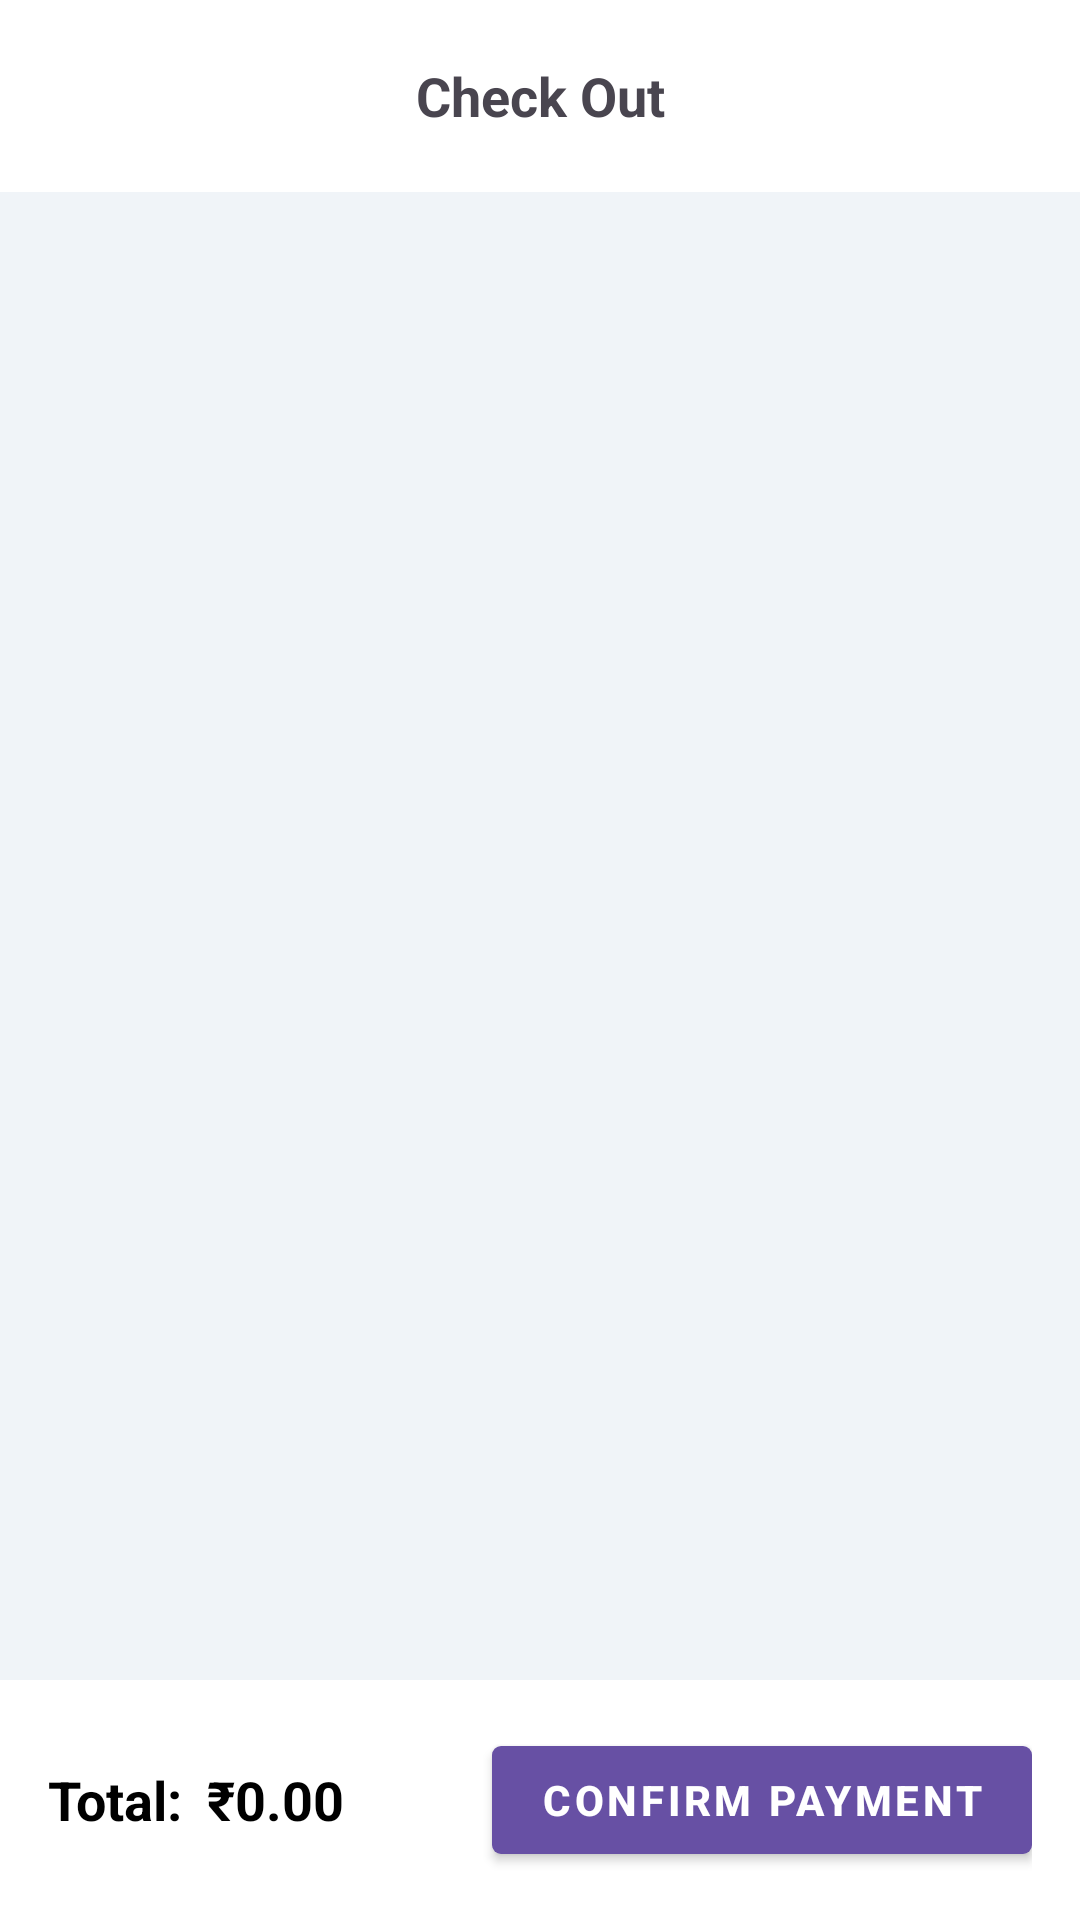

Layout XML and referenced resources for this Android screen:
<!-- AndroidManifest.xml: application theme Theme.StoreApp -->
<!-- res/layout/fragment_check_out.xml -->
<?xml version="1.0" encoding="utf-8"?>
<FrameLayout
    xmlns:android="http://schemas.android.com/apk/res/android"
    xmlns:app="http://schemas.android.com/apk/res-auto"
    xmlns:tools="http://schemas.android.com/tools"
    android:layout_width="match_parent"
    android:layout_height="match_parent"
    tools:context=".presentation.ui.checkout.CheckOutFragment">

    <androidx.constraintlayout.widget.ConstraintLayout
        android:layout_width="match_parent"
        android:layout_height="match_parent"
        android:background="#F0F4F8">

        <com.google.android.material.appbar.AppBarLayout
            android:id="@+id/product_detail_header"
            android:layout_width="0dp"
            android:layout_height="wrap_content"
            android:background="@android:color/white"
            app:layout_constraintTop_toTopOf="parent"
            app:layout_constraintStart_toStartOf="parent"
            app:layout_constraintEnd_toEndOf="parent">

            <androidx.appcompat.widget.Toolbar
                android:id="@+id/checkout_toolbar_backButton"
                android:layout_width="match_parent"
                android:layout_height="?attr/actionBarSize"
                app:navigationIcon="@drawable/baseline_arrow_back_ios_24">

                <TextView
                    android:id="@+id/toolbar_title"
                    android:layout_width="wrap_content"
                    android:layout_height="wrap_content"
                    android:layout_gravity="center"
                    android:text="@string/check_out"
                    android:textStyle="bold"
                    android:maxLength="15"
                    android:textAppearance="?android:textAppearanceMedium" />
            </androidx.appcompat.widget.Toolbar>
        </com.google.android.material.appbar.AppBarLayout>

        
        <androidx.recyclerview.widget.RecyclerView
            android:id="@+id/recyclerView"
            android:layout_width="0dp"
            android:layout_height="0dp"
            android:clipToPadding="false"
            android:padding="8dp"
            android:scrollbars="vertical"
            app:layoutManager="androidx.recyclerview.widget.LinearLayoutManager"
            app:layout_constraintTop_toBottomOf="@id/product_detail_header"
            app:layout_constraintBottom_toTopOf="@id/totalContainer"
            app:layout_constraintStart_toStartOf="parent"
            app:layout_constraintEnd_toEndOf="parent" />

        <LinearLayout
            android:id="@+id/totalContainer"
            android:layout_width="0dp"
            android:layout_height="wrap_content"
            android:orientation="horizontal"
            android:gravity="center_vertical"
            android:padding="16dp"
            android:background="@android:color/white"
            app:layout_constraintBottom_toBottomOf="parent"
            app:layout_constraintStart_toStartOf="parent"
            app:layout_constraintEnd_toEndOf="parent">

            <TextView
                android:id="@+id/totalLabel"
                android:layout_width="wrap_content"
                android:layout_height="wrap_content"
                android:text="Total:"
                android:textSize="18sp"
                android:textStyle="bold"
                android:textColor="@color/black" />

            <TextView
                android:id="@+id/totalAmount"
                android:layout_width="0dp"
                android:layout_height="wrap_content"
                android:layout_weight="1"
                android:text="₹0.00"
                android:gravity="start"
                android:paddingStart="8dp"
                android:textSize="18sp"
                android:textStyle="bold"
                android:textColor="@color/black" />

            <com.google.android.material.button.MaterialButton
                android:id="@+id/confirmButton"
                android:layout_width="wrap_content"
                android:layout_height="wrap_content"
                android:layout_weight="0"
                style="@style/App.Button"
                android:text="@string/confirm_payment"
                android:textColor="@android:color/white"
                android:textStyle="bold" />
        </LinearLayout>

    </androidx.constraintlayout.widget.ConstraintLayout>
</FrameLayout>
<!-- resources referenced by this layout -->
<resources>
  <color name="black">#FF000000</color>
  <string name="check_out">Check Out</string>
  <string name="confirm_payment">Confirm Payment</string>
  <style name="App.Button" parent="Widget.MaterialComponents.Button">
          <item name="strokeWidth">0dp</item>
          <item name="cornerRadius">3dp</item>
          <item name="android:textColor">@color/black</item>
      </style>
  <style name="Theme.StoreApp" parent="Base.Theme.StoreApp" />
  <style name="Base.Theme.StoreApp" parent="Theme.Material3.DayNight.NoActionBar">
          
          
      </style>
</resources>
